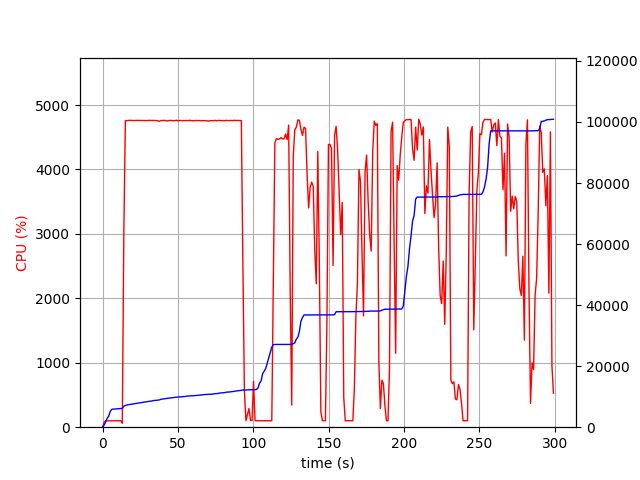

Data behind this chart, as committed beside it:
elapsed_time, nproc, cpu, mem_real, mem_virtual
3.266334533691406e-05, 1, 0.0, 6.566, 3186
1.007, 1, 73.5, 688.1, 1795
2.016, 1, 101.1, 1600, 2747
3.025, 1, 99.1, 2906, 4099
4.033, 1, 100.2, 3594, 5923
5.041, 1, 100.2, 5106, 7725
6.049, 1, 99.2, 5820, 7725
7.058, 1, 100.1, 5936, 7853
8.066, 1, 100.2, 5948, 7853
9.074, 1, 101.1, 5998, 8013
10.08, 1, 100.0, 6020, 8013
11.09, 1, 100.0, 6108, 8013
12.11, 1, 99.9, 6122, 8025
13.12, 2, 59.4, 6155, 11225
14.13, 1, 3035, 6924, 12139
15.15, 1, 4760, 7107, 12320
16.18, 1, 4757, 7295, 12541
17.2, 1, 4762, 7379, 12642
18.23, 1, 4761, 7439, 12702
19.26, 1, 4762, 7522, 12798
20.28, 1, 4759, 7631, 12900
21.31, 1, 4761, 7721, 13012
22.33, 1, 4761, 7790, 13097
23.36, 1, 4762, 7906, 13204
24.38, 1, 4760, 7975, 13269
25.41, 1, 4760, 8053, 13339
26.44, 1, 4761, 8150, 13454
27.46, 1, 4761, 8252, 13600
28.49, 1, 4759, 8319, 13664
29.51, 1, 4760, 8375, 13706
30.54, 1, 4763, 8453, 13834
31.56, 1, 4763, 8530, 13891
32.59, 1, 4760, 8562, 13917
33.62, 1, 4761, 8700, 14075
34.64, 1, 4761, 8766, 14152
35.67, 1, 4759, 8844, 14247
36.69, 1, 4755, 8901, 14314
37.72, 1, 4747, 8930, 14352
38.74, 1, 4761, 9155, 14591
39.77, 1, 4759, 9229, 14656
40.8, 1, 4764, 9274, 14709
41.82, 1, 4759, 9381, 14853
42.85, 1, 4753, 9432, 14907
43.87, 1, 4759, 9496, 14957
44.9, 1, 4763, 9566, 15026
45.93, 1, 4760, 9679, 15149
46.95, 1, 4757, 9725, 15197
47.98, 1, 4758, 9785, 15247
49, 1, 4764, 9825, 15299
50.03, 1, 4756, 9879, 15341
51.06, 1, 4760, 9921, 15381
52.08, 1, 4761, 9971, 15479
53.11, 1, 4757, 10001, 15509
54.13, 1, 4760, 10037, 15549
55.16, 1, 4758, 10122, 15687
56.19, 1, 4761, 10187, 15789
57.21, 1, 4759, 10219, 15809
58.24, 1, 4764, 10259, 15849
59.27, 1, 4756, 10297, 15873
60.29, 1, 4758, 10335, 15897
... 235 more rows
